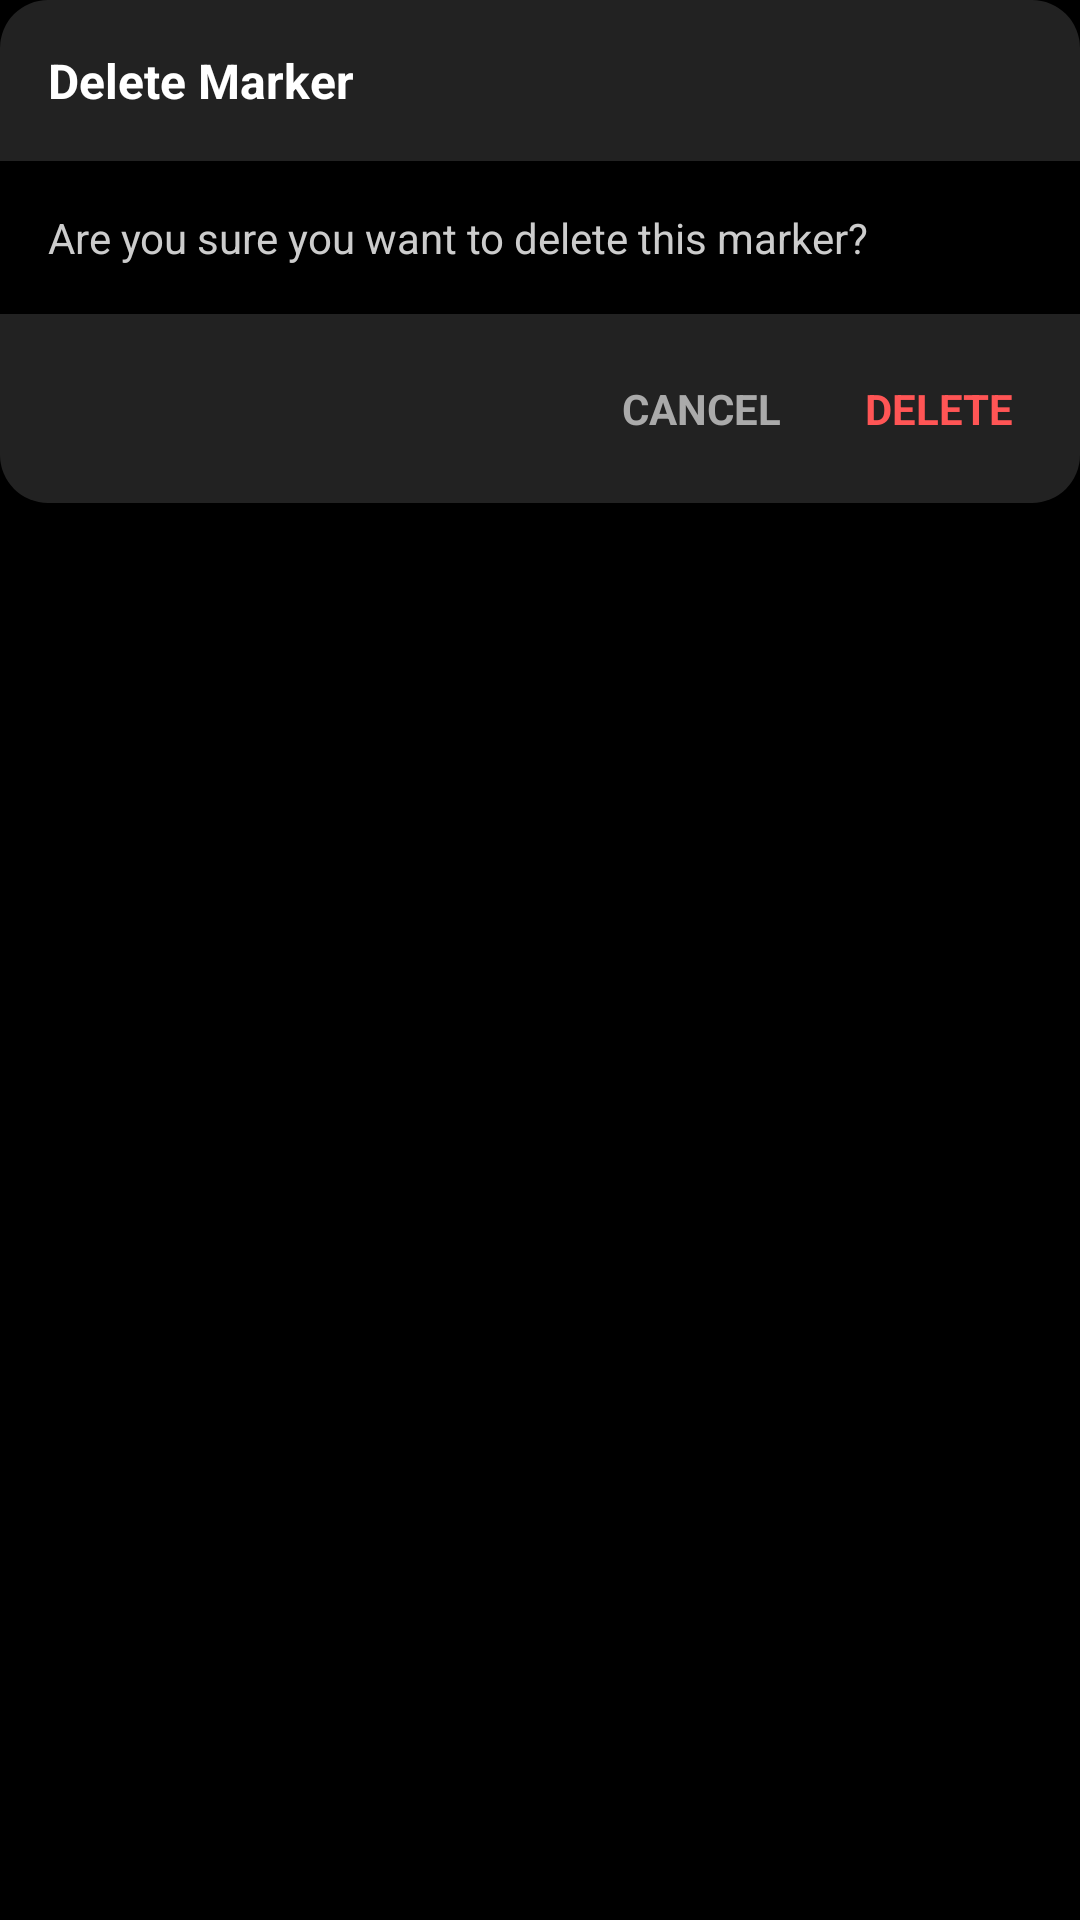

Reconstruct the res/layout file that produces this screen, plus the resources it refers to.
<!-- AndroidManifest.xml: application theme AppTheme -->
<!-- res/layout/dialog_confirm_delete.xml -->
<?xml version="1.0" encoding="utf-8"?>
<LinearLayout
    xmlns:android="http://schemas.android.com/apk/res/android"
    android:layout_width="match_parent"
    android:layout_height="wrap_content"
    android:orientation="vertical"
    android:background="@drawable/dialog_rounded_bg">

    
    <TextView
        android:layout_width="match_parent"
        android:layout_height="wrap_content"
        android:text="Delete Marker"
        android:textColor="@android:color/white"
        android:textSize="16sp"
        android:textStyle="bold"
        android:padding="16dp"
        android:background="@drawable/dialog_rounded_top" />

    
    <TextView
        android:layout_width="match_parent"
        android:layout_height="wrap_content"
        android:text="Are you sure you want to delete this marker?"
        android:textColor="#CCCCCC"
        android:textSize="14sp"
        android:padding="16dp" />

    
    <LinearLayout
        android:layout_width="match_parent"
        android:layout_height="wrap_content"
        android:orientation="horizontal"
        android:gravity="end"
        android:padding="12dp"
        android:background="@drawable/dialog_rounded_bottom">

        <TextView
            android:id="@+id/btnCancelDelete"
            android:layout_width="wrap_content"
            android:layout_height="wrap_content"
            android:text="CANCEL"
            android:textColor="#AAAAAA"
            android:textSize="14sp"
            android:textStyle="bold"
            android:padding="10dp"
            android:clickable="true"
            android:focusable="true"
            android:background="?attr/selectableItemBackground" />

        <TextView
            android:id="@+id/btnConfirmDelete"
            android:layout_width="wrap_content"
            android:layout_height="wrap_content"
            android:text="DELETE"
            android:textColor="#FF5555"
            android:textSize="14sp"
            android:textStyle="bold"
            android:padding="10dp"
            android:layout_marginStart="8dp"
            android:clickable="true"
            android:focusable="true"
            android:background="?attr/selectableItemBackground" />

    </LinearLayout>

</LinearLayout>
<!-- resources referenced by this layout -->
<resources>
  <!-- drawable dialog_rounded_bottom (drawable) -->
  <?xml version="1.0" encoding="utf-8"?>
  <shape xmlns:android="http://schemas.android.com/apk/res/android"
      android:shape="rectangle">
      <solid android:color="#FF222222" />
      <corners android:bottomLeftRadius="16dp" android:bottomRightRadius="16dp" />
  </shape>
  <!-- drawable dialog_rounded_top (drawable) -->
  <?xml version="1.0" encoding="utf-8"?>
  <shape xmlns:android="http://schemas.android.com/apk/res/android"
      android:shape="rectangle">
      <solid android:color="#FF222222" />
      <corners android:topLeftRadius="16dp" android:topRightRadius="16dp" />
  </shape>
  <style name="AppTheme" parent="Theme.MaterialComponents.Light.NoActionBar">
          <item name="colorPrimary">@color/primary</item>
          <item name="colorPrimaryDark">@color/primary_dark</item>
          <item name="colorAccent">@color/accent</item>
          <item name="android:windowBackground">@color/background</item>
          <item name="android:textColorPrimary">@color/text_primary</item>
          <item name="android:textColorSecondary">@color/text_secondary</item>
      </style>
  <color name="primary">#2A2A2A</color>
  <color name="primary_dark">#1A1A1A</color>
  <color name="accent">#4CAF50</color>
  <color name="background">#000000</color>
  <color name="text_primary">#FFFFFF</color>
  <color name="text_secondary">#B0B0B0</color>
</resources>
